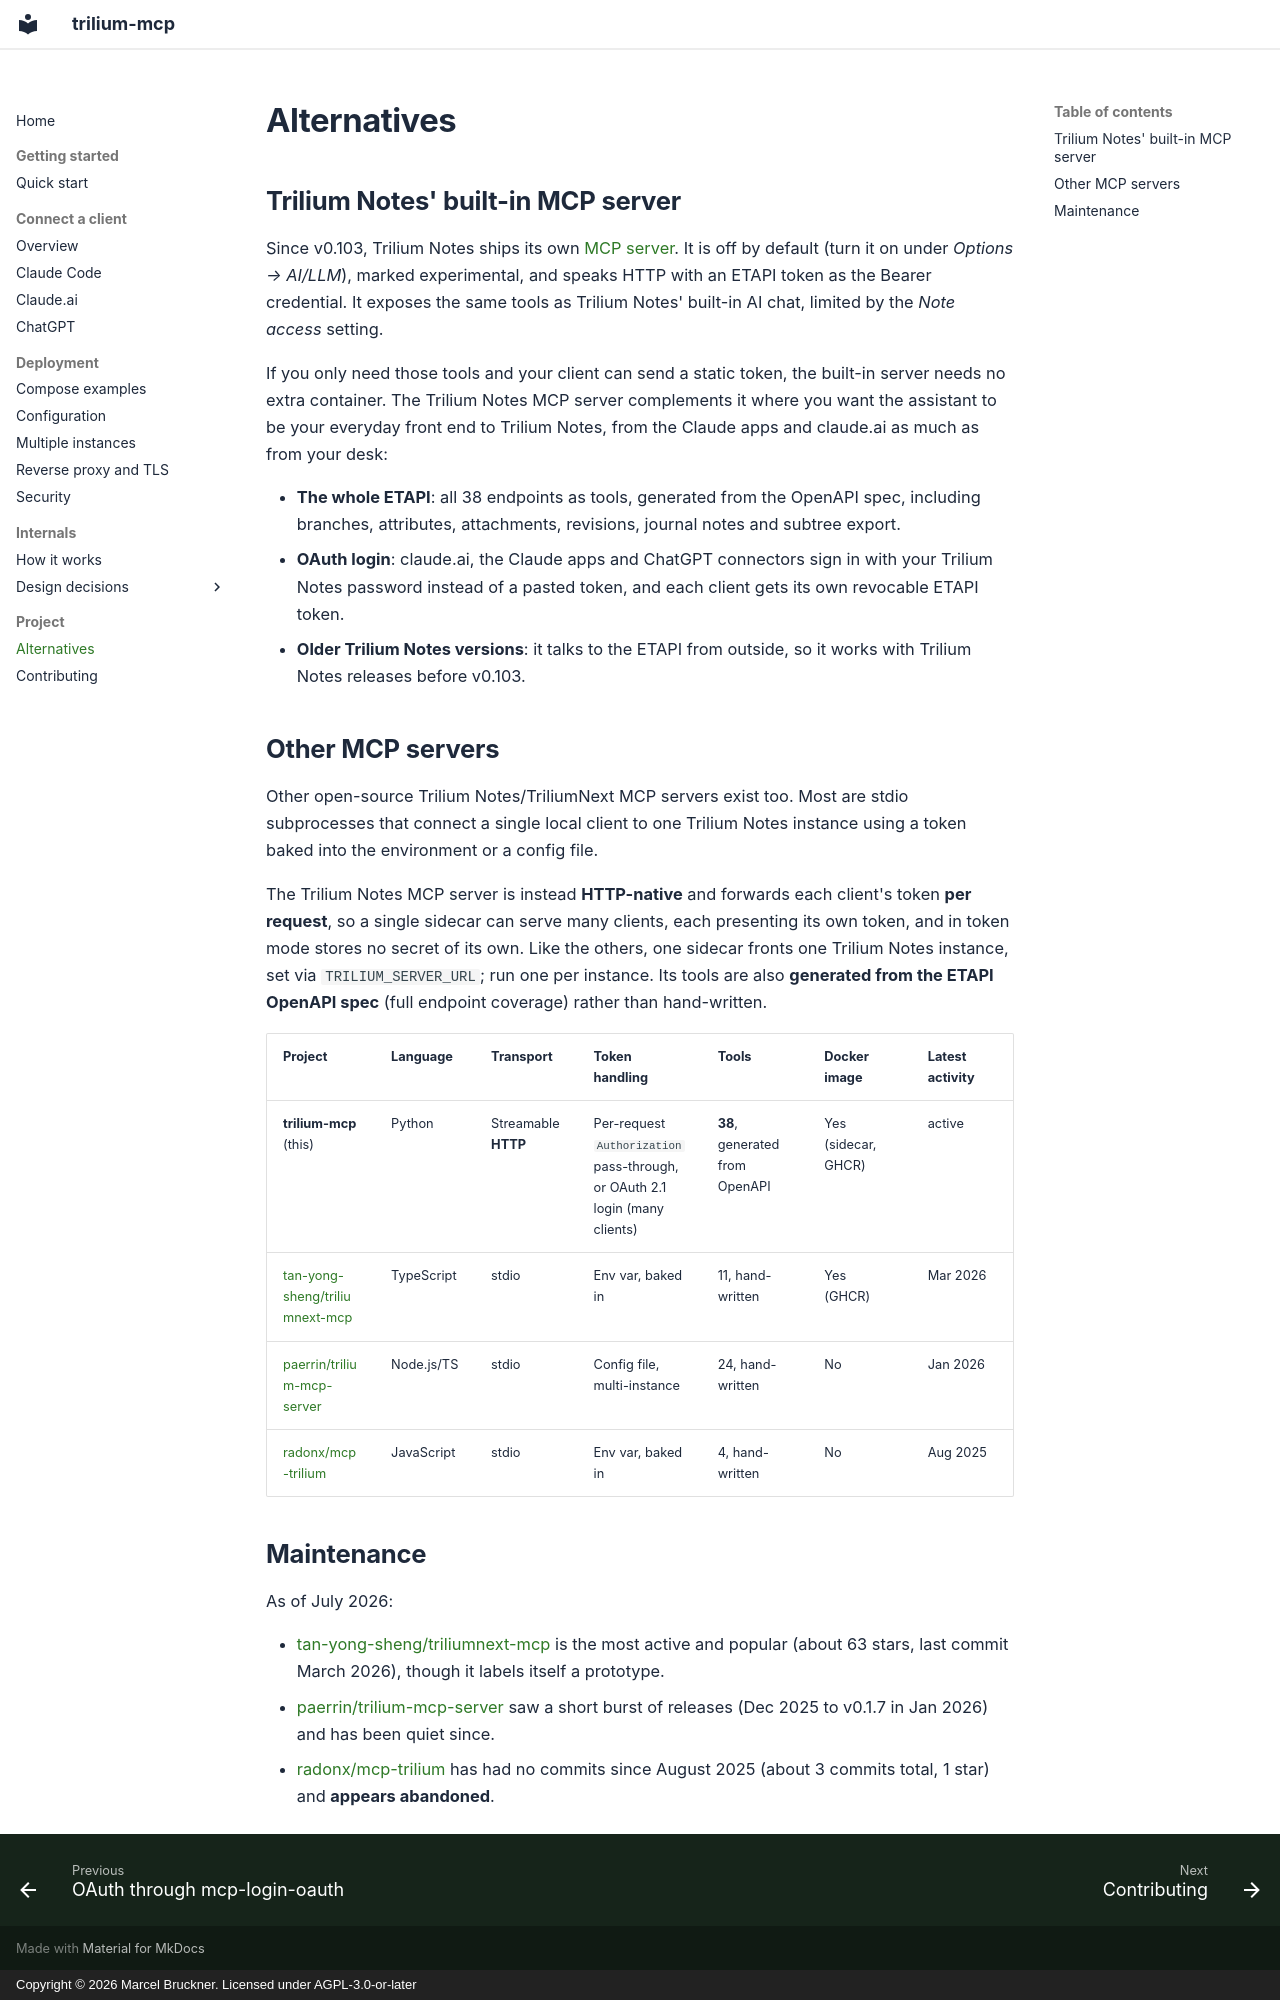

repository: Marceltov/trilium-mcp · page: alternatives/index.html · generator: mkdocs · copyright: Copyright © 2026 Marcel Bruckner. Licensed under AGPL-3.0-or-later

# Alternatives

## Trilium Notes' built-in MCP server

Since v0.103, Trilium Notes ships its own [MCP server](https://docs.triliumnotes.org/user-guide/llm/mcp). It is off by default (turn it on under *Options → AI/LLM*), marked experimental, and speaks HTTP with an ETAPI token as the Bearer credential. It exposes the same tools as Trilium Notes' built-in AI chat, limited by the *Note access* setting.

If you only need those tools and your client can send a static token, the built-in server needs no extra container. The Trilium Notes MCP server complements it where you want the assistant to be your everyday front end to Trilium Notes, from the Claude apps and claude.ai as much as from your desk:

- **The whole ETAPI**: all 38 endpoints as tools, generated from the OpenAPI spec, including branches, attributes, attachments, revisions, journal notes and subtree export.
- **OAuth login**: claude.ai, the Claude apps and ChatGPT connectors sign in with your Trilium Notes password instead of a pasted token, and each client gets its own revocable ETAPI token.
- **Older Trilium Notes versions**: it talks to the ETAPI from outside, so it works with Trilium Notes releases before v0.103.

## Other MCP servers

Other open-source Trilium Notes/TriliumNext MCP servers exist too. Most are stdio subprocesses that connect a single local client to one Trilium Notes instance using a token baked into the environment or a config file.

The Trilium Notes MCP server is instead **HTTP-native** and forwards each client's token **per request**, so a single sidecar can serve many clients, each presenting its own token, and in token mode stores no secret of its own. Like the others, one sidecar fronts one Trilium Notes instance, set via `TRILIUM_SERVER_URL`; run one per instance. Its tools are also **generated from the ETAPI OpenAPI spec** (full endpoint coverage) rather than hand-written.

| Project | Language | Transport | Token handling | Tools | Docker image | Latest activity |
| ------- | -------- | --------- | -------------- | ----- | ------------ | --------------- |
| **trilium-mcp** (this) | Python | Streamable **HTTP** | Per-request `Authorization` pass-through, or OAuth 2.1 login (many clients) | **38**, generated from OpenAPI | Yes (sidecar, GHCR) | active |
| [tan-yong-sheng/triliumnext-mcp](https://github.com/tan-yong-sheng/triliumnext-mcp) | TypeScript | stdio | Env var, baked in | 11, hand-written | Yes (GHCR) | Mar 2026 |
| [paerrin/trilium-mcp-server](https://codeberg.org/paerrin/trilium-mcp-server) | Node.js/TS | stdio | Config file, multi-instance | 24, hand-written | No | Jan 2026 |
| [radonx/mcp-trilium](https://github.com/radonx/mcp-trilium) | JavaScript | stdio | Env var, baked in | 4, hand-written | No | Aug 2025 |

## Maintenance

As of July 2026:

- [tan-yong-sheng/triliumnext-mcp](https://github.com/tan-yong-sheng/triliumnext-mcp) is the most active and popular (about 63 stars, last commit March 2026), though it labels itself a prototype.
- [paerrin/trilium-mcp-server](https://codeberg.org/paerrin/trilium-mcp-server) saw a short burst of releases (Dec 2025 to v0.1.7 in Jan 2026) and has been quiet since.
- [radonx/mcp-trilium](https://github.com/radonx/mcp-trilium) has had no commits since August 2025 (about 3 commits total, 1 star) and **appears abandoned**.
